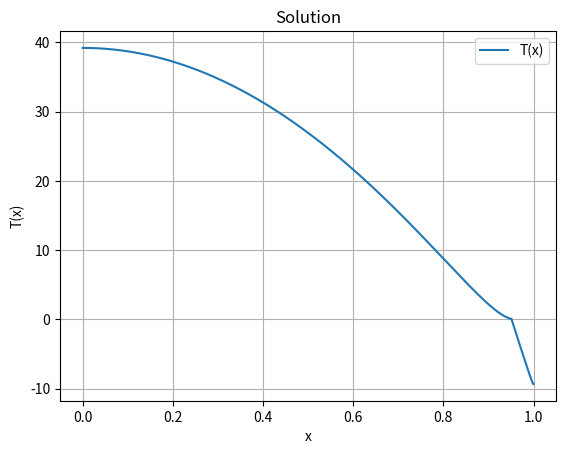

Source code (Python):
# %%

import numpy as np
import matplotlib.pyplot as plt

D = 0.3  

B_out = 1.45
A_out = 201.4

S_2 = -0.477
x_s = 0.95
a_u = 0.38
a_l = 0.68

x_start, x_end = 0, 1
M = 1000
x = np.linspace(x_start, x_end, M)

dx = x[1] - x[0]

def P_2(x):
    return 1/2*(3*x**2-1)

def y(x):
    alpha_old = 1
    alpha_new = 0
    sum = 1 #The 1 represents alpha_0
    for n in range (1000):
        alpha_new = (2*n*(2*n+1)+B_out/D) / ((2*n+2)*(2*n+1)) *alpha_old
        sum += alpha_new * x**(2*n+2)
        alpha_old = alpha_new
    return sum

def y_prime(x):
    alpha_old = 1
    alpha_new = 0
    sum = 0 #Alpha_0 is no longer part of the sum due to derivation 
    for n in range (1000):
        alpha_new = (2*n*(2*n+1)+B_out/D) / ((2*n+2)*(2*n+1))*alpha_old
        sum += (2*n+2)*alpha_new * x**(2*n+1)
        alpha_old = alpha_new
    return sum

def z(s):
    sum = 1 - B_out/(2*D) * s + (2+B_out/D)/8 * s**2
    beta_old = (2+B_out/D)/8
    beta_new = 0
    for n in range (2, 1000):
        beta_new = (n*(n+1) +B_out/D) / (2*(n+1)**2) * beta_old
        sum += beta_new * s**(n+1)
        beta_old = beta_new
    return sum

def z_prime(s):
    sum = - B_out/(2*D)  + (2+B_out/D)/8 * 2*s
    beta_old = (2+B_out/D)/8
    beta_new = 0
    for n in range (2, 1000):
        beta_new = (n*(n+1) +B_out/D) / (2*(n+1)**2) * beta_old
        sum += beta_new * (n+1) * s**(n)
        beta_old = beta_new
    return -sum 

def alpha_0_hat(x_s):
    gamma = ( (S_2*P_2(x_s)) / (6*D + B_out) + 1/B_out) * (a_u-a_l)
    lambd = (S_2*3*x_s / (6*D + B_out)) * (a_u-a_l)
    return ( z_prime(1-x_s)*gamma - z(1-x_s)*lambd ) / ( y(x_s)*z_prime(1-x_s) - y_prime(x_s)*z_prime(1-x_s) )

def Q(x_s):
    return (A_out) / (B_out*(alpha_0_hat(x_s)*y(x_s) + a_l/B_out + S_2*a_l*P_2(x_s)/(6*D+B_out)))


def a(x,x_s):
    a_arr = np.zeros(len(x))
    for i in range(len(a_arr)):
        if x[i] <= x_s:
            a_arr[i] = a_l
        elif x[i] >= x_s:
            a_arr[i] = a_u
    return a_arr

S = lambda x: 1+S_2*0.5*(3*x**2-1)

# Define K(x) and f(x)
def K(x):
    return 1 - x**2

# Central difference method
K_values = K(x)  # Precompute K(x)
f_values = -A_out + Q(x_s)*S(x)*a(x,x_s)

# Construct the system of equations
A = np.zeros((M, M))
b = np.zeros(M)
for i in range(1, M-1):
    A[i, i - 1] = -D * K(x[i]) / dx**2 - D*x[i]/dx 
    A[i, i] = D * (2*K(x[i])) / dx**2 + B_out
    A[i, i + 1] = -D * K(x[i]) / dx**2 +  D*x[i]/dx
    b[i] = f_values[i]


A[0, 0] = 1
A[0, 1] = -1
b[0] = 0

A[-1, -1] = 1
A[-1,-2] = -1
b[-1] = 0

P = int(M*x_s)

# Impose continuous funciton at x_s 
A[P,P] = 1
A[P,P-1] = 1
A[P,P+1] = 1
b[P] = 0

# Solve the system of equations
T = np.linalg.solve(A, b)

# Plot the solution
plt.plot(x, T, label="T(x)")
plt.xlabel("x")
plt.ylabel("T(x)")
plt.title("Solution")
plt.legend()
plt.grid()
plt.show()

# %%
